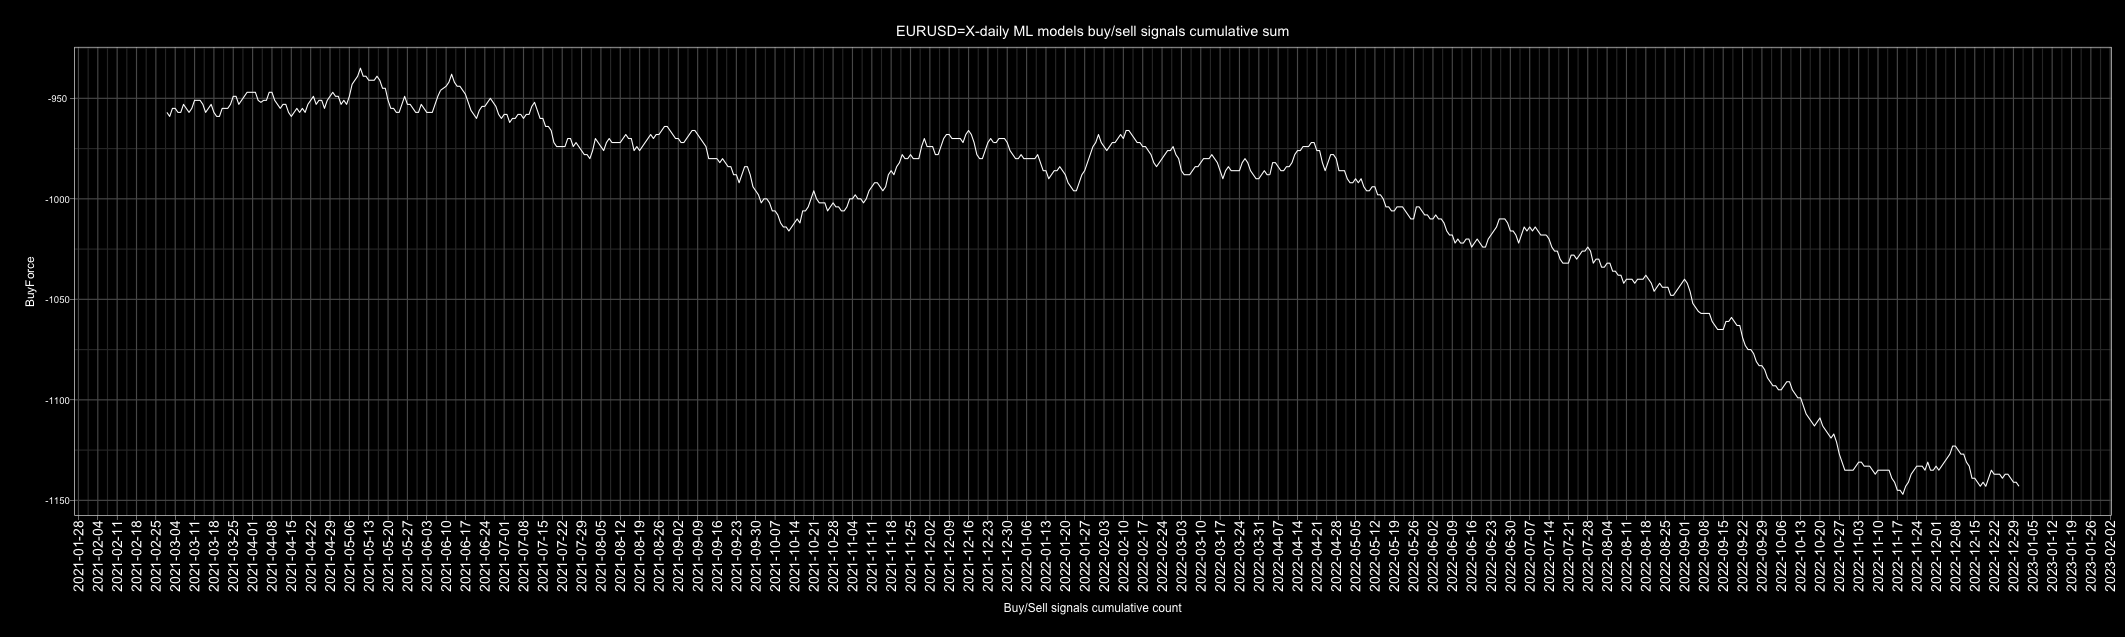

Data behind this chart, as committed beside it:
Date, buy, sell, Action, ActionID
2010-01-01, 5, 1, buy, 1
2010-01-02, 4, 2, buy, 1
2010-01-03, 3, 3, buy, 1
2010-01-04, 6, 0, buy, 1
2010-01-05, 0, 6, sell, 0
2010-01-06, 0, 6, sell, 0
2010-01-07, 1, 5, sell, 0
2010-01-08, 5, 1, buy, 1
2010-01-09, 2, 4, sell, 0
2010-01-10, 5, 1, buy, 1
2010-01-11, 6, 0, buy, 1
2010-01-12, 2, 4, sell, 0
2010-01-13, 6, 0, buy, 1
2010-01-14, 0, 6, sell, 0
2010-01-15, 1, 5, sell, 0
2010-01-16, 3, 3, buy, 1
2010-01-17, 0, 6, sell, 0
2010-01-18, 0, 6, sell, 0
2010-01-19, 0, 6, sell, 0
2010-01-20, 1, 5, sell, 0
2010-01-21, 0, 6, sell, 0
2010-01-22, 5, 1, buy, 1
2010-01-23, 3, 3, buy, 1
2010-01-24, 2, 4, sell, 0
2010-01-25, 3, 3, buy, 1
2010-01-26, 4, 2, buy, 1
2010-01-27, 1, 5, sell, 0
2010-01-28, 0, 6, sell, 0
2010-01-29, 0, 6, sell, 0
2010-01-30, 1, 5, sell, 0
2010-01-31, 1, 5, sell, 0
2010-02-01, 3, 3, buy, 1
2010-02-02, 3, 3, buy, 1
2010-02-03, 0, 6, sell, 0
2010-02-04, 0, 6, sell, 0
2010-02-05, 0, 6, sell, 0
2010-02-06, 5, 1, buy, 1
2010-02-07, 5, 1, buy, 1
2010-02-08, 5, 1, buy, 1
2010-02-09, 6, 0, buy, 1
2010-02-10, 1, 5, sell, 0
2010-02-11, 0, 6, sell, 0
2010-02-12, 0, 6, sell, 0
2010-02-13, 1, 5, sell, 0
2010-02-14, 3, 3, buy, 1
2010-02-15, 3, 3, buy, 1
2010-02-16, 5, 1, buy, 1
2010-02-17, 0, 6, sell, 0
2010-02-18, 0, 6, sell, 0
2010-02-19, 6, 0, buy, 1
2010-02-20, 5, 1, buy, 1
2010-02-21, 1, 5, sell, 0
2010-02-22, 2, 4, sell, 0
2010-02-23, 1, 5, sell, 0
2010-02-24, 5, 1, buy, 1
2010-02-25, 1, 5, sell, 0
2010-02-26, 6, 0, buy, 1
2010-02-27, 3, 3, buy, 1
2010-02-28, 3, 3, buy, 1
2010-03-01, 0, 6, sell, 0
... 4,688 more rows
